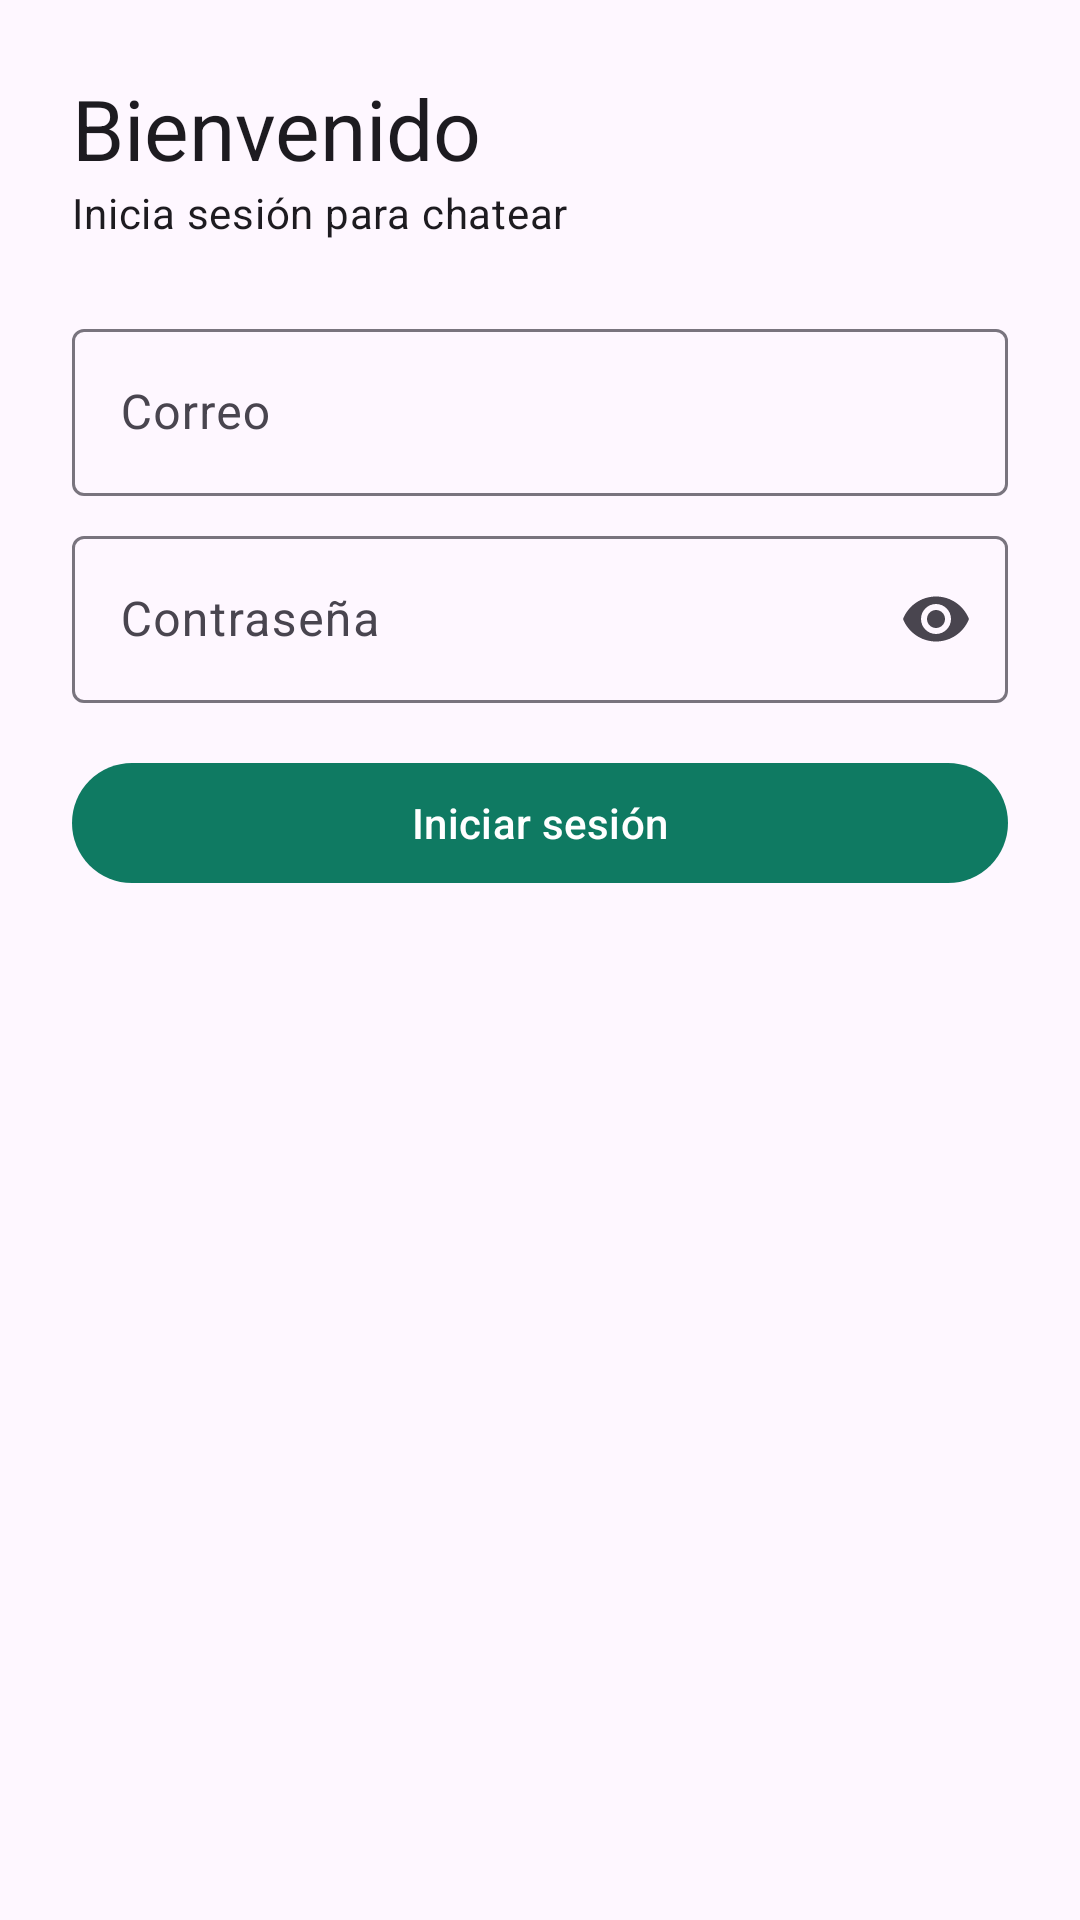

Here is an Android app screen rendered from its layout file. Give the layout XML and the strings, colors and styles it references.
<!-- AndroidManifest.xml: application theme Theme.Chat -->
<!-- res/layout/activity_login.xml -->
<?xml version="1.0" encoding="utf-8"?>
<ScrollView xmlns:android="http://schemas.android.com/apk/res/android"
    xmlns:app="http://schemas.android.com/apk/res-auto"
    xmlns:tools="http://schemas.android.com/tools"
    android:layout_width="match_parent"
    android:layout_height="match_parent"
    android:fillViewport="true"
    tools:context=".ui.auth.LoginActivity">

    <LinearLayout
        android:layout_width="match_parent"
        android:layout_height="wrap_content"
        android:layout_gravity="center_vertical"
        android:orientation="vertical"
        android:padding="24dp">

        <TextView
            android:layout_width="wrap_content"
            android:layout_height="wrap_content"
            android:text="@string/login_title"
            android:textAppearance="?attr/textAppearanceHeadlineMedium" />

        <TextView
            android:layout_width="wrap_content"
            android:layout_height="wrap_content"
            android:layout_marginBottom="24dp"
            android:text="@string/login_subtitle"
            android:textAppearance="?attr/textAppearanceBodyMedium" />

        <com.google.android.material.textfield.TextInputLayout
            android:id="@+id/tilEmail"
            style="?attr/textInputOutlinedStyle"
            android:layout_width="match_parent"
            android:layout_height="wrap_content"
            android:hint="@string/hint_email">

            <com.google.android.material.textfield.TextInputEditText
                android:id="@+id/etEmail"
                android:layout_width="match_parent"
                android:layout_height="wrap_content"
                android:autofillHints="emailAddress"
                android:imeOptions="actionNext"
                android:inputType="textEmailAddress" />
        </com.google.android.material.textfield.TextInputLayout>

        <com.google.android.material.textfield.TextInputLayout
            android:id="@+id/tilPassword"
            style="?attr/textInputOutlinedStyle"
            android:layout_width="match_parent"
            android:layout_height="wrap_content"
            android:layout_marginTop="8dp"
            android:hint="@string/hint_password"
            app:endIconMode="password_toggle">

            <com.google.android.material.textfield.TextInputEditText
                android:id="@+id/etPassword"
                android:layout_width="match_parent"
                android:layout_height="wrap_content"
                android:autofillHints="password"
                android:imeOptions="actionDone"
                android:inputType="textPassword" />
        </com.google.android.material.textfield.TextInputLayout>

        
        <TextView
            android:id="@+id/tvError"
            android:layout_width="match_parent"
            android:layout_height="wrap_content"
            android:layout_marginTop="8dp"
            android:textAppearance="?attr/textAppearanceBodyMedium"
            android:textColor="?attr/colorError"
            android:visibility="gone"
            tools:text="Correo o contraseña incorrectos."
            tools:visibility="visible" />

        <com.google.android.material.button.MaterialButton
            android:id="@+id/btnLogin"
            android:layout_width="match_parent"
            android:layout_height="wrap_content"
            android:layout_marginTop="16dp"
            android:text="@string/login_button" />

        <ProgressBar
            android:id="@+id/progress"
            android:layout_width="wrap_content"
            android:layout_height="wrap_content"
            android:layout_gravity="center_horizontal"
            android:layout_marginTop="16dp"
            android:visibility="gone" />

    </LinearLayout>
</ScrollView>
<!-- resources referenced by this layout -->
<resources>
  <string name="hint_email">Correo</string>
  <string name="hint_password">Contraseña</string>
  <string name="login_button">Iniciar sesión</string>
  <string name="login_subtitle">Inicia sesión para chatear</string>
  <string name="login_title">Bienvenido</string>
  <style name="Theme.Chat" parent="Base.Theme.Chat" />
  <style name="Base.Theme.Chat" parent="Theme.Material3.DayNight.NoActionBar">
          <item name="colorPrimary">@color/brand_primary</item>
          <item name="colorOnPrimary">@color/brand_on_primary</item>
          <item name="colorPrimaryContainer">@color/brand_primary_container</item>
          <item name="colorOnPrimaryContainer">@color/brand_on_primary_container</item>
      </style>
  <color name="brand_primary">#FF0F7A62</color>
  <color name="brand_on_primary">#FFFFFFFF</color>
  <color name="brand_primary_container">#FFDFF1EA</color>
  <color name="brand_on_primary_container">#FF002019</color>
</resources>
